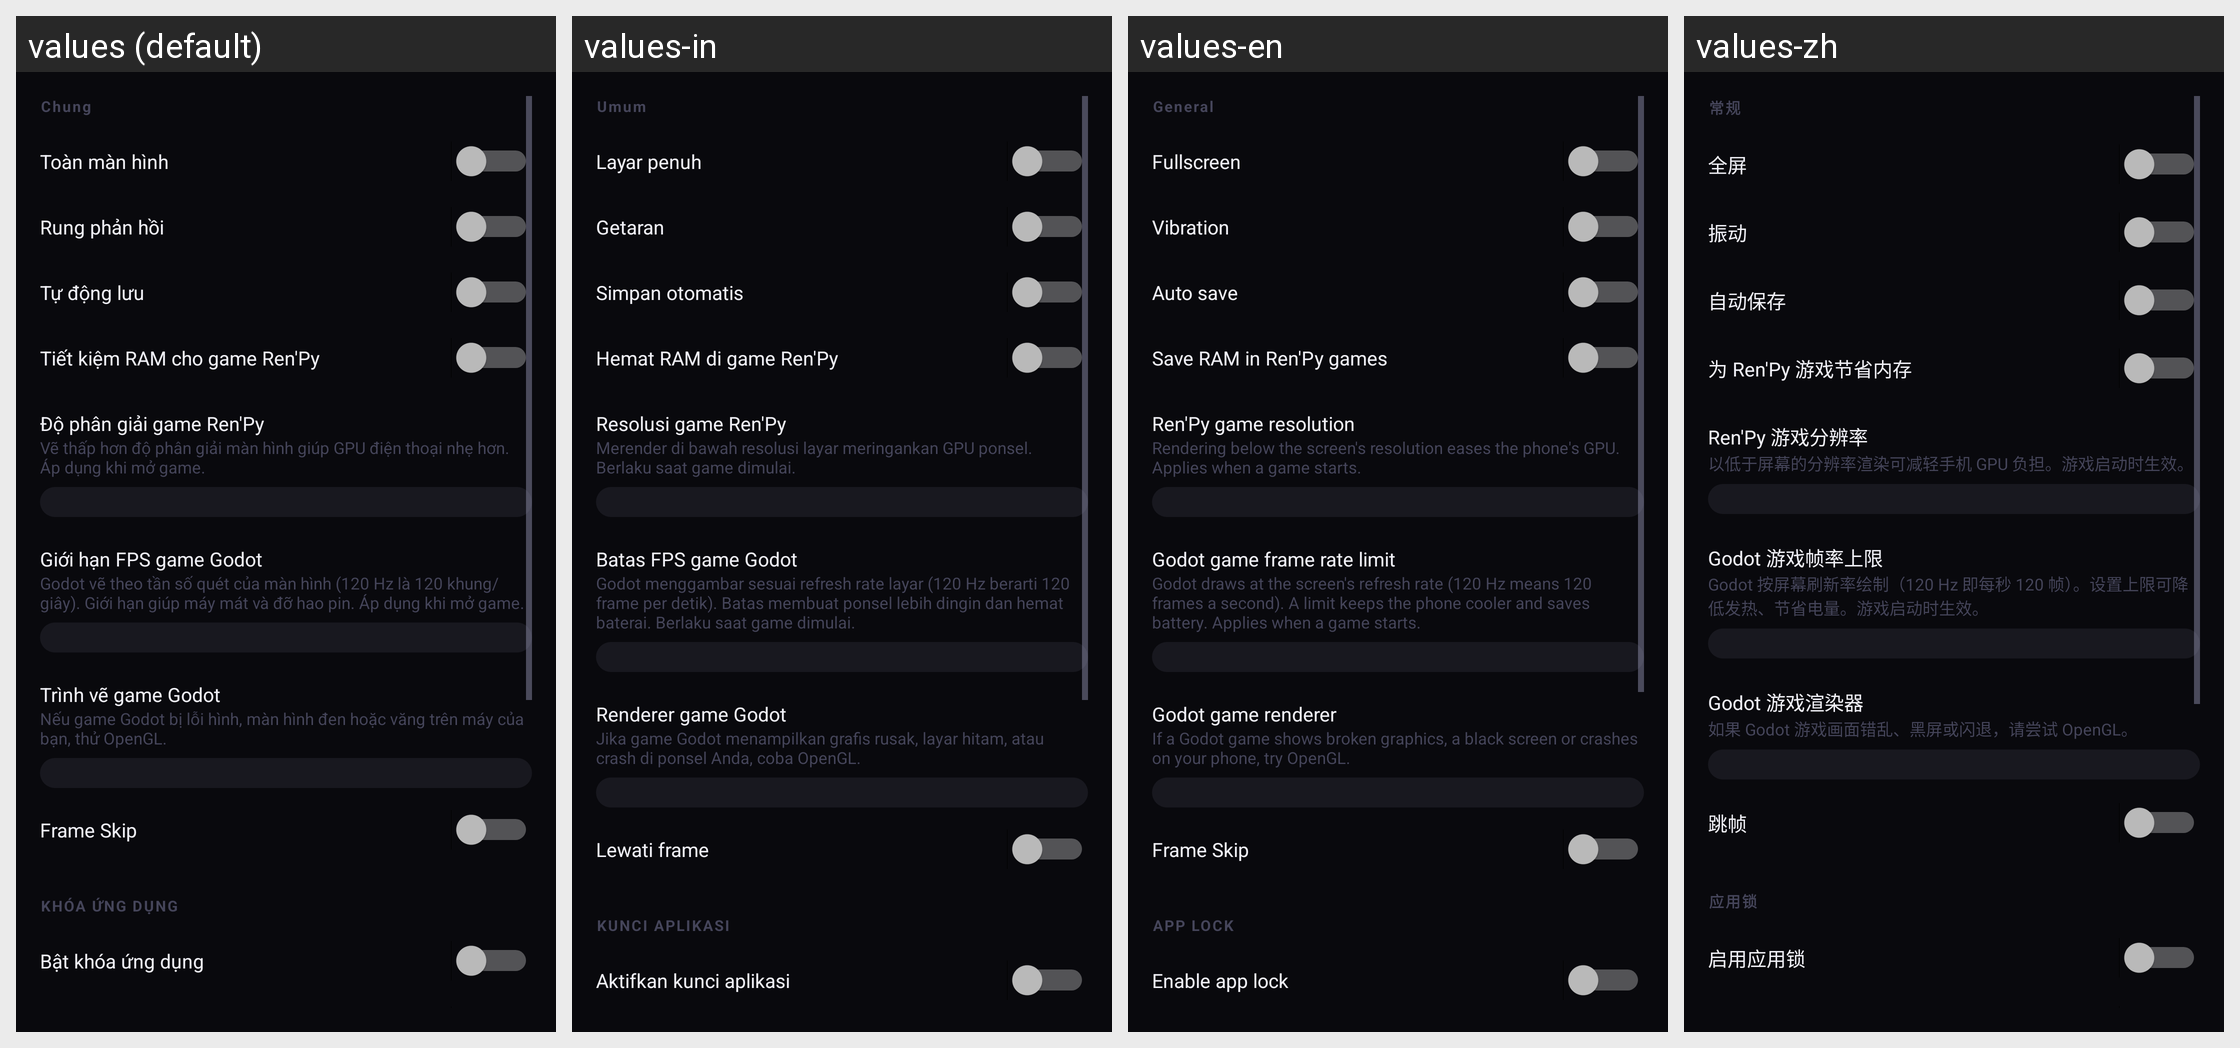

The same Android screen rendered under several of its app's locales, left to right. List the strings drawn on it with the default value and each locale's translation.
Android screen res/layout/fragment_settings_general.xml rendered under 4 locales, left to right: values (default), values-in, values-en, values-zh. Device: Nexus 5 (rendered at 1080×1920; each locale shown at half size, 540×960, under a caption strip naming it); theme Theme.MinHub.
Other locales in the repository, not shown: values-af, values-am, values-ar, values-as, values-az, values-be, values-bg, values-bn, values-bs, values-ca, values-cs, values-da, values-de, values-el, values-en-rGB, values-es, values-es-rUS, values-et, values-eu, values-fa, values-fi, values-fr, values-fr-rCA, values-gl, values-gu, values-hi, values-hr, values-hu, values-hy, values-is, values-it, values-iw, values-ja, values-ka, values-kk, values-km, values-kn, values-ko, values-ky, values-lo, values-lt, values-lv, values-mk, values-ml, values-mn, values-mr, values-ms, values-my, values-nb, values-ne, values-nl, values-or, values-pa, values-pl, values-pt, values-pt-rBR, values-pt-rPT, values-ro, values-ru, values-si, values-sk, values-sl, values-sq, values-sr, values-sv, values-sw, values-ta, values-te, values-th, values-tl, values-tr, values-uk, values-ur, values-uz, values-vi, values-zh-rCN, values-zh-rHK, values-zh-rTW, values-zu.
Strings drawn on this screen, with the default value and each locale's value (text and hints the layout hard-codes, and strings that could not be matched under every locale, appear in the picture but are not listed):

settings_tab_general
  values: Chung
  values-in: Umum
  values-en: General
  values-zh: 常规

settings_general_fullscreen
  values: Toàn màn hình
  values-in: Layar penuh
  values-en: Fullscreen
  values-zh: 全屏

settings_general_vibration
  values: Rung phản hồi
  values-in: Getaran
  values-en: Vibration
  values-zh: 振动

settings_general_autosave
  values: Tự động lưu
  values-in: Simpan otomatis
  values-en: Auto save
  values-zh: 自动保存

settings_general_renpy_memory_saver
  values: Tiết kiệm RAM cho game Ren'Py
  values-in: Hemat RAM di game Ren'Py
  values-en: Save RAM in Ren'Py games
  values-zh: 为 Ren'Py 游戏节省内存

settings_renpy_resolution
  values: Độ phân giải game Ren'Py
  values-in: Resolusi game Ren'Py
  values-en: Ren'Py game resolution
  values-zh: Ren'Py 游戏分辨率

settings_renpy_resolution_hint
  values: Vẽ thấp hơn độ phân giải màn hình giúp GPU điện thoại nhẹ hơn. Áp dụng khi mở game.
  values-in: Merender di bawah resolusi layar meringankan GPU ponsel. Berlaku saat game dimulai.
  values-en: Rendering below the screen's resolution eases the phone's GPU. Applies when a game starts.
  values-zh: 以低于屏幕的分辨率渲染可减轻手机 GPU 负担。游戏启动时生效。

settings_godot_fps
  values: Giới hạn FPS game Godot
  values-in: Batas FPS game Godot
  values-en: Godot game frame rate limit
  values-zh: Godot 游戏帧率上限

settings_godot_fps_hint
  values: Godot vẽ theo tần số quét của màn hình (120 Hz là 120 khung/giây). Giới hạn giúp máy mát và đỡ hao pin. Áp dụng khi mở game.
  values-in: Godot menggambar sesuai refresh rate layar (120 Hz berarti 120 frame per detik). Batas membuat ponsel lebih dingin dan hemat baterai. Berlaku saat game dimulai.
  values-en: Godot draws at the screen's refresh rate (120 Hz means 120 frames a second). A limit keeps the phone cooler and saves battery. Applies when a game starts.
  values-zh: Godot 按屏幕刷新率绘制（120 Hz 即每秒 120 帧）。设置上限可降低发热、节省电量。游戏启动时生效。

settings_godot_renderer
  values: Trình vẽ game Godot
  values-in: Renderer game Godot
  values-en: Godot game renderer
  values-zh: Godot 游戏渲染器

settings_godot_renderer_hint
  values: Nếu game Godot bị lỗi hình, màn hình đen hoặc văng trên máy của bạn, thử OpenGL.
  values-in: Jika game Godot menampilkan grafis rusak, layar hitam, atau crash di ponsel Anda, coba OpenGL.
  values-en: If a Godot game shows broken graphics, a black screen or crashes on your phone, try OpenGL.
  values-zh: 如果 Godot 游戏画面错乱、黑屏或闪退，请尝试 OpenGL。

label_frame_skip
  values: Frame Skip
  values-in: Lewati frame
  values-en: Frame Skip
  values-zh: 跳帧

app_lock_section_title
  values: KHÓA ỨNG DỤNG
  values-in: KUNCI APLIKASI
  values-en: APP LOCK
  values-zh: 应用锁

app_lock_enable
  values: Bật khóa ứng dụng
  values-in: Aktifkan kunci aplikasi
  values-en: Enable app lock
  values-zh: 启用应用锁
